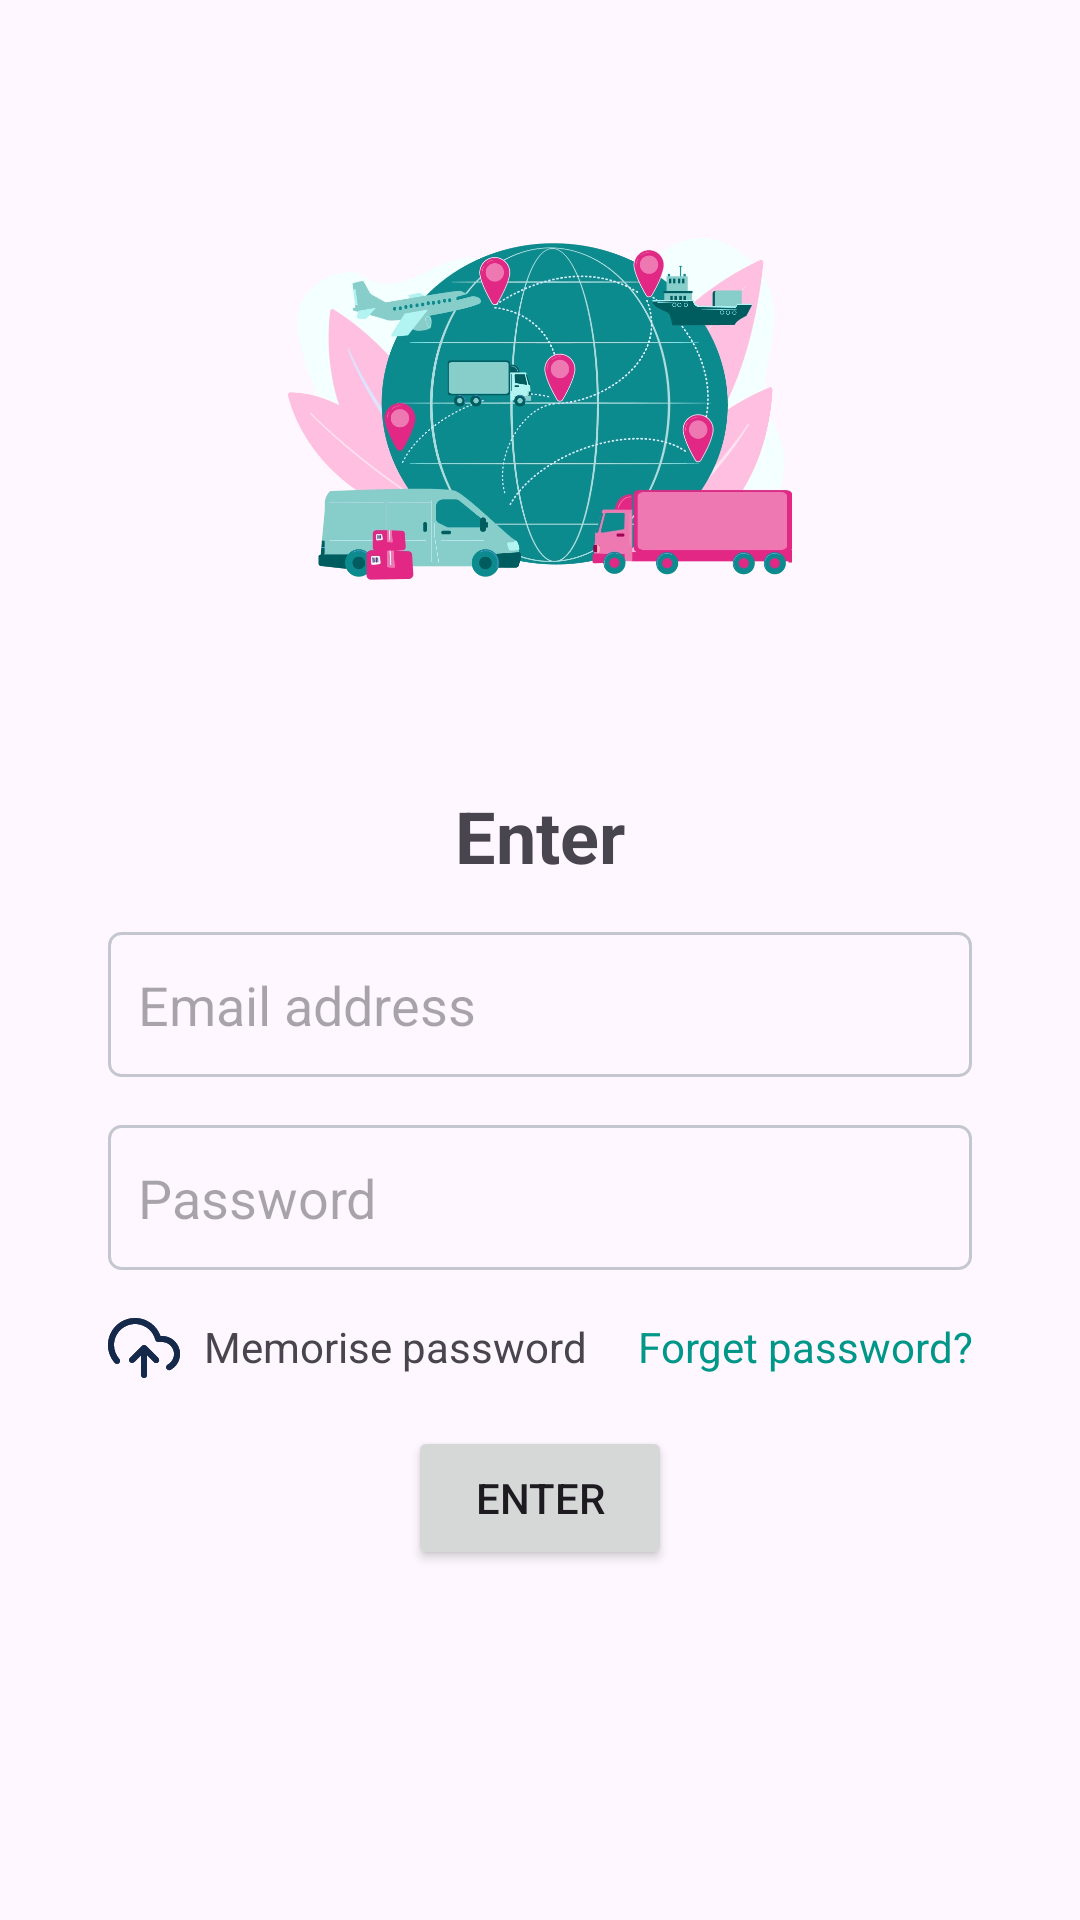

Layout XML and referenced resources for this Android screen:
<!-- AndroidManifest.xml: application theme Theme.AndroidCodingTest1 -->
<!-- res/layout/fragment_temp.xml -->
<?xml version="1.0" encoding="utf-8"?>
<androidx.constraintlayout.widget.ConstraintLayout xmlns:android="http://schemas.android.com/apk/res/android"
    xmlns:app="http://schemas.android.com/apk/res-auto"
    android:layout_width="match_parent"
    android:layout_height="match_parent"
    android:paddingHorizontal="36dp">

    <ImageView
        android:id="@+id/image"
        android:layout_width="0dp"
        android:layout_height="200dp"
        android:layout_marginHorizontal="60dp"
        android:src="@drawable/image"
        app:layout_constraintBottom_toTopOf="@id/title"
        app:layout_constraintEnd_toEndOf="parent"
        app:layout_constraintStart_toStartOf="parent"
        app:layout_constraintTop_toTopOf="parent"
        app:layout_constraintVertical_bias="0.4"
        app:layout_constraintVertical_chainStyle="packed" />

    <TextView
        android:id="@+id/title"
        android:layout_width="wrap_content"
        android:layout_height="wrap_content"
        android:layout_marginTop="26dp"
        android:text="@string/enter"
        android:textSize="24sp"
        android:textStyle="bold"
        app:layout_constraintBottom_toTopOf="@id/editText1"
        app:layout_constraintEnd_toEndOf="parent"
        app:layout_constraintStart_toStartOf="parent"
        app:layout_constraintTop_toBottomOf="@id/image" />

    <EditText
        android:id="@+id/editText1"
        android:layout_width="0dp"
        android:layout_height="wrap_content"
        android:layout_marginTop="16dp"
        android:background="@drawable/edit_text_shape"
        android:hint="@string/email_address"
        android:paddingHorizontal="10dp"
        android:paddingVertical="12dp"
        app:layout_constraintBottom_toTopOf="@+id/editText2"
        app:layout_constraintEnd_toEndOf="parent"
        app:layout_constraintStart_toStartOf="parent"
        app:layout_constraintTop_toBottomOf="@id/title" />

    <EditText
        android:id="@+id/editText2"
        android:layout_width="0dp"
        android:layout_height="wrap_content"
        android:layout_marginTop="16dp"
        android:background="@drawable/edit_text_shape"
        android:hint="@string/password"
        android:paddingHorizontal="10dp"
        android:paddingVertical="12dp"
        app:layout_constraintBottom_toTopOf="@id/passwordContainer"
        app:layout_constraintEnd_toEndOf="parent"
        app:layout_constraintStart_toStartOf="parent"
        app:layout_constraintTop_toBottomOf="@+id/editText1" />

    <LinearLayout
        android:id="@+id/passwordContainer"
        android:layout_width="0dp"
        android:layout_height="wrap_content"
        android:layout_marginTop="16dp"
        android:orientation="horizontal"
        app:layout_constraintBottom_toTopOf="@id/button"
        app:layout_constraintEnd_toEndOf="parent"
        app:layout_constraintStart_toStartOf="parent"
        app:layout_constraintTop_toBottomOf="@id/editText2">

        <ImageView
            android:layout_width="wrap_content"
            android:layout_height="wrap_content"
            android:src="@drawable/ic_reset_password" />

        <TextView
            android:layout_width="wrap_content"
            android:layout_height="wrap_content"
            android:layout_marginStart="8dp"
            android:layout_weight="1"
            android:text="@string/memorise_password"
            android:textSize="14sp" />

        <TextView
            android:layout_width="wrap_content"
            android:layout_height="wrap_content"
            android:layout_weight="1"
            android:text="@string/forget_password"
            android:textAlignment="textEnd"
            android:textColor="@color/green"
            android:textSize="14sp" />

    </LinearLayout>

    <Button
        android:id="@+id/button"
        android:layout_width="wrap_content"
        android:layout_height="wrap_content"
        android:layout_marginTop="16dp"
        android:layout_marginBottom="62dp"
        android:text="@string/enter"
        app:layout_constraintBottom_toBottomOf="parent"
        app:layout_constraintEnd_toEndOf="parent"
        app:layout_constraintStart_toStartOf="parent"
        app:layout_constraintTop_toBottomOf="@id/passwordContainer" />


</androidx.constraintlayout.widget.ConstraintLayout>
<!-- resources referenced by this layout -->
<resources>
  <color name="green">#009688</color>
  <!-- drawable edit_text_shape (drawable) -->
  <shape
      xmlns:android="http://schemas.android.com/apk/res/android"
      android:shape="rectangle">
      <solid
          android:color="@android:color/transparent"/>
  
      <corners
          android:radius="4dp"/>
      <stroke
          android:color="#C5C7D0"
          android:width="1dp"/>
  </shape>
  <!-- drawable ic_reset_password: vector/xml drawable (drawable, 2809 chars, omitted) -->
  <!-- drawable image: webp bitmap (drawable, 81580 bytes) -->
  <string name="email_address">Email address</string>
  <string name="enter">Enter</string>
  <string name="forget_password">Forget password?</string>
  <string name="memorise_password">Memorise password</string>
  <string name="password">Password</string>
  <style name="Theme.AndroidCodingTest1" parent="Base.Theme.AndroidCodingTest1" />
  <style name="Base.Theme.AndroidCodingTest1" parent="Theme.Material3.DayNight.NoActionBar">
          
          
          <item name="android:statusBarColor">@color/transparent</item>
          <item name="android:windowLightStatusBar">true</item>
      </style>
  <color name="transparent">#00FFFFFF</color>
</resources>
